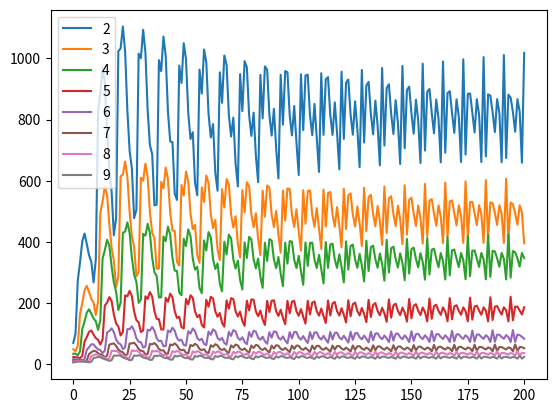

Write Python code to recreate this figure.
import pandas as pd 
import numpy as np 
from matplotlib import pyplot as plt  

I = np.array([0,0,.05,.05,.1,.1,.2,1,1])
r = 50
beta = [1,.6,.7,.7,.7,.8,.9,.9]
KM = 500
init = [100*(.7**i) for i in range(9)]

def K(P):
    return I @ P

def F(k):
    return r*(1-k/KM)

def S(x,k):
    return beta[x]*(1 if x < 3 else (1-k/KM))

def L(P):
    k = K(P)
    A = np.zeros((9,9))
    for i in range(8):
        A[i+1,i] = S(i,k)
    A[0,8] = F(k)
    return A

df = pd.DataFrame(columns=[i for i in range(1,10)])
df.loc[0] = init
for i in range(200):
    P = df.loc[len(df)-1]
    df.loc[len(df)] = L(P) @ P

for i in range(2,10):
    plt.plot([*range(len(df))],df[i],label=i)
plt.legend()
plt.show()